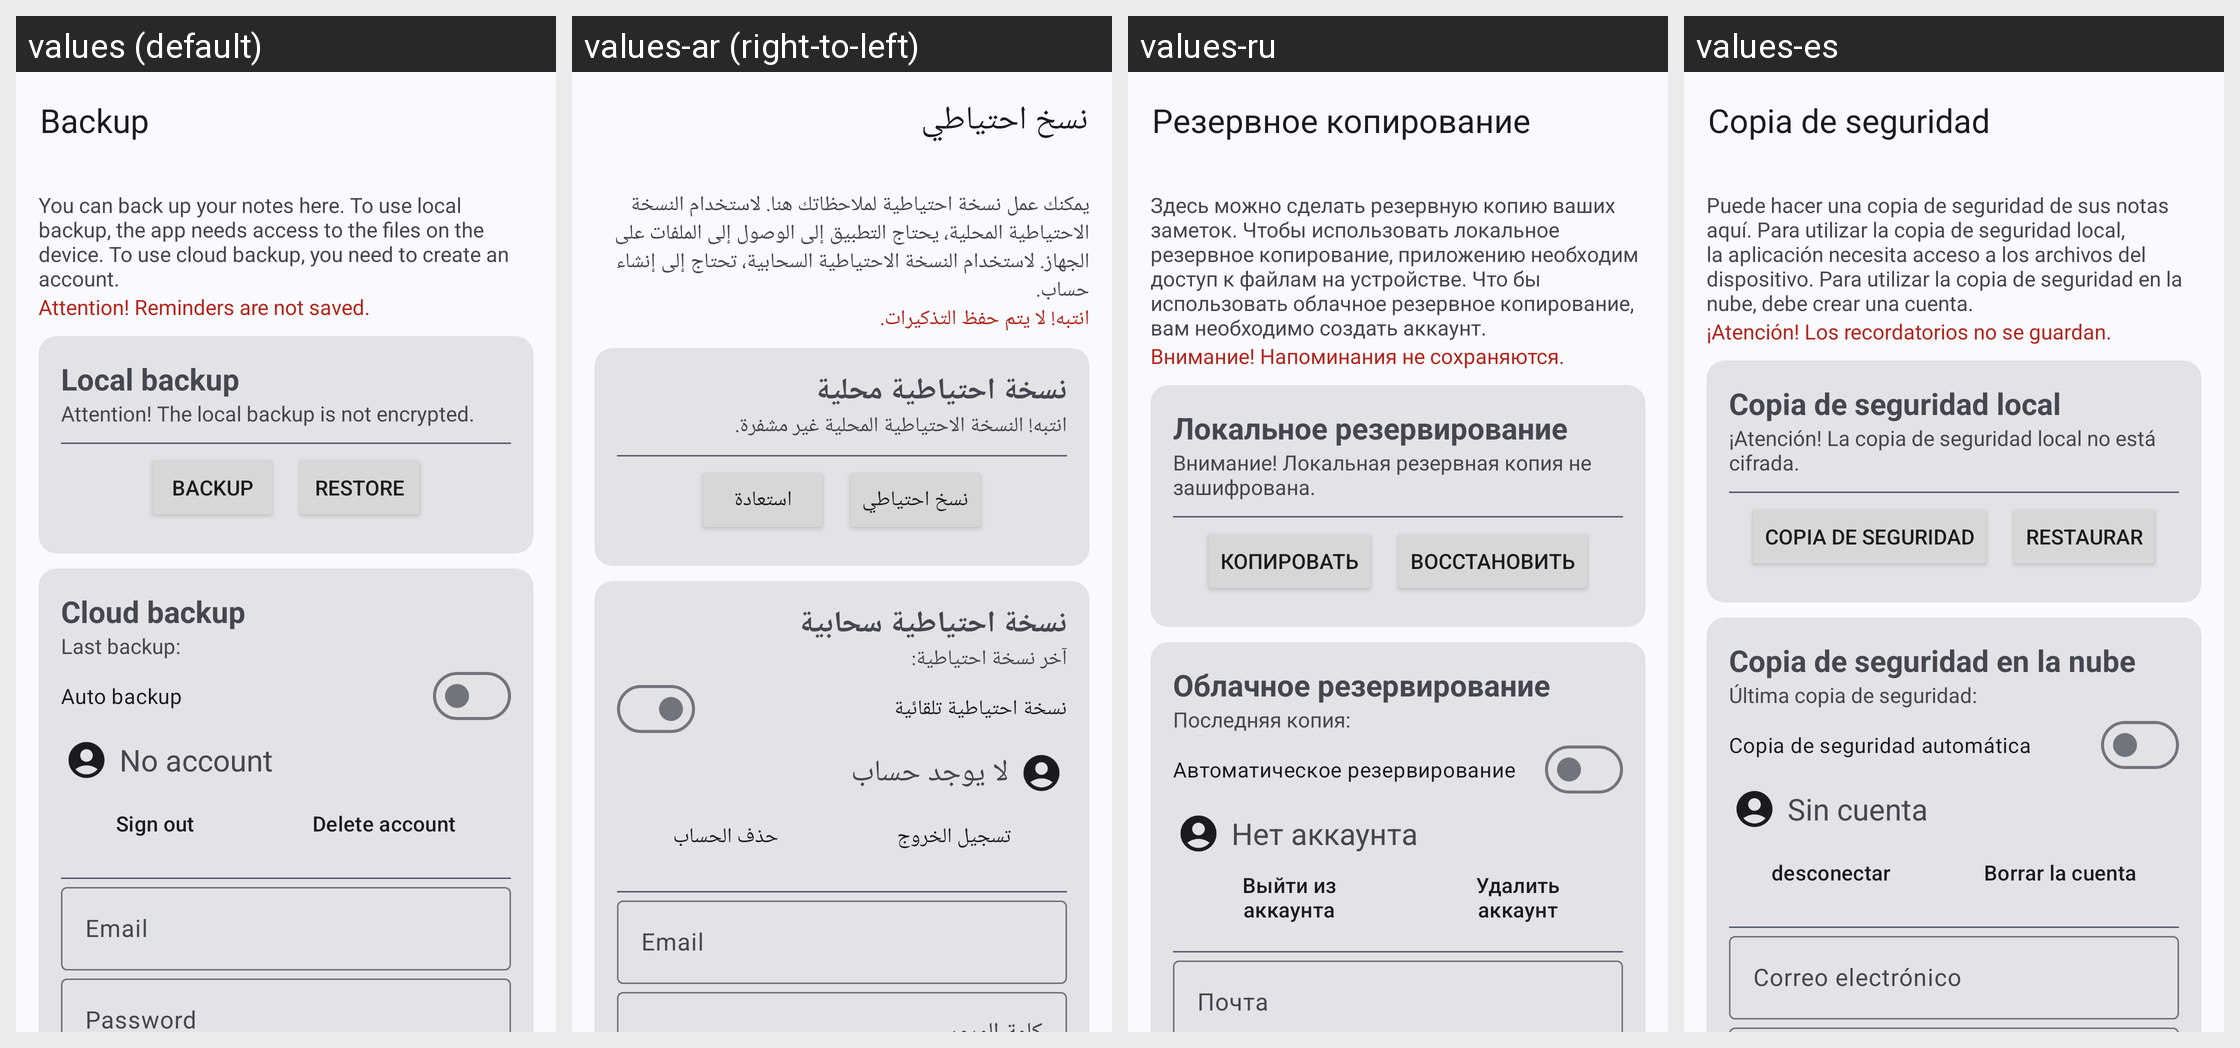

The Android screen above is rendered under several locales of the same app. Produce the string resources it draws, with the default and per-locale values.
Android screen res/layout/activity_backup.xml rendered under 4 locales, left to right: values (default), values-ar (right-to-left), values-ru, values-es. Device: Nexus 5 (rendered at 1080×1920; each locale shown at half size, 540×960, under a caption strip naming it); theme AppTheme.
Other locales in the repository, not shown: values-cs, values-de, values-fr, values-hr, values-nb-rNO, values-pt, values-pt-rBR, values-vi, values-zh-rCN, values-zh-rTW.
Strings drawn on this screen, with the default value and each locale's value (text and hints the layout hard-codes, and strings that could not be matched under every locale, appear in the picture but are not listed):

backup_title
  values: Backup
  values-ar: نسخ احتياطي
  values-ru: Резервное копирование
  values-es: Copia de seguridad

backup_rules
  values: You can back up your notes here. To use local backup, the app needs access to the files on the device. To use cloud backup, you need to create an account.
  values-ar: يمكنك عمل نسخة احتياطية لملاحظاتك هنا. لاستخدام النسخة الاحتياطية المحلية، يحتاج التطبيق إلى الوصول إلى الملفات على الجهاز. لاستخدام النسخة الاحتياطية السحابية، تحتاج إلى إنشاء حساب.
  values-ru: Здесь можно сделать резервную копию ваших заметок. Чтобы использовать локальное резервное копирование, приложению необходим доступ к файлам на устройстве. Что бы использовать облачное резервное копирование, вам необходимо создать аккаунт.
  values-es: Puede hacer una copia de seguridad de sus notas aquí. Para utilizar la copia de seguridad local, la aplicación necesita acceso a los archivos del dispositivo. Para utilizar la copia de seguridad en la nube, debe crear una cuenta.

backup_warn
  values: Attention! Reminders are not saved.
  values-ar: انتبه! لا يتم حفظ التذكيرات.
  values-ru: Внимание! Напоминания не сохраняются.
  values-es: ¡Atención! Los recordatorios no se guardan.

local_backup
  values: Local backup
  values-ar: نسخة احتياطية محلية
  values-ru: Локальное резервирование
  values-es: Copia de seguridad local

not_encrypted
  values: Attention! The local backup is not encrypted.
  values-ar: انتبه! النسخة الاحتياطية المحلية غير مشفرة.
  values-ru: Внимание! Локальная резервная копия не зашифрована.
  values-es: ¡Atención! La copia de seguridad local no está cifrada.

do_backup
  values: Backup
  values-ar: نسخ احتياطي
  values-ru: Копировать
  values-es: Copia de seguridad

do_restore
  values: Restore
  values-ar: استعادة
  values-ru: Восстановить
  values-es: Restaurar

cloud_backup
  values: Cloud backup
  values-ar: نسخة احتياطية سحابية
  values-ru: Облачное резервирование
  values-es: Copia de seguridad en la nube

last_backup
  values: Last backup:
  values-ar: آخر نسخة احتياطية:
  values-ru: Последняя копия:
  values-es: Última copia de seguridad:

auto_backup
  values: Auto backup
  values-ar: نسخة احتياطية تلقائية
  values-ru: Автоматическое резервирование
  values-es: Copia de seguridad automática

no_account
  values: No account
  values-ar: لا يوجد حساب
  values-ru: Нет аккаунта
  values-es: Sin cuenta

sign_out
  values: Sign out
  values-ar: تسجيل الخروج
  values-ru: Выйти из аккаунта
  values-es: desconectar

delete_account
  values: Delete account
  values-ar: حذف الحساب
  values-ru: Удалить аккаунт
  values-es: Borrar la cuenta

email
  values: Email
  values-ar: Email  [not translated; the default value is used]
  values-ru: Почта
  values-es: Correo electrónico
